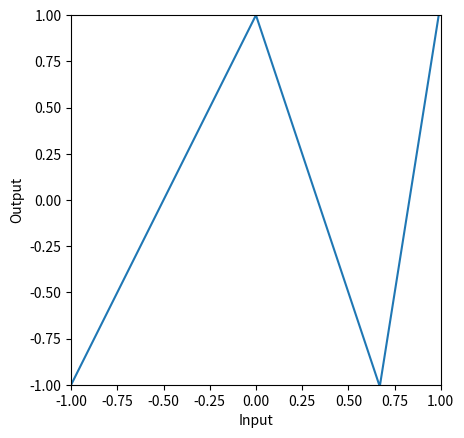
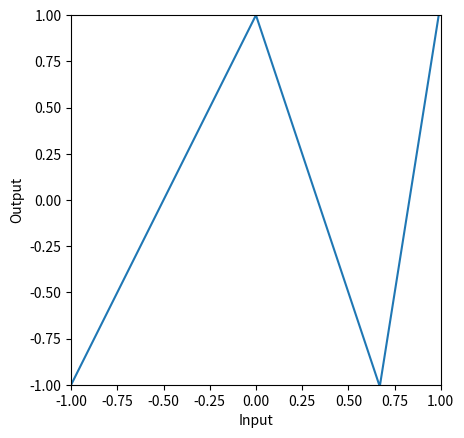

Here is the Python script that generated these plots, in order:
# Plots a function twice (second time after the first plot is closed)

import numpy as np
import matplotlib.pyplot as plt


# Define the Rectified Linear Unit (ReLU) function
def ReLU(preactivation):
    activation = preactivation.clip(0.0)
    return activation


# Define a shallow neural network with, one input, one output, and three hidden units
def shallow_1_1_3(
    x,
    activation_fn,
    phi_0,
    phi_1,
    phi_2,
    phi_3,
    theta_10,
    theta_11,
    theta_20,
    theta_21,
    theta_30,
    theta_31,
):
    # Initial lines
    pre_1 = theta_10 + theta_11 * x
    pre_2 = theta_20 + theta_21 * x
    pre_3 = theta_30 + theta_31 * x
    # Activation functions
    act_1 = activation_fn(pre_1)
    act_2 = activation_fn(pre_2)
    act_3 = activation_fn(pre_3)
    # Weight activations
    w_act_1 = phi_1 * act_1
    w_act_2 = phi_2 * act_2
    w_act_3 = phi_3 * act_3
    # Combine weighted activation and add y offset
    y = phi_0 + w_act_1 + w_act_2 + w_act_3
    # Return everything we have calculated
    return y, pre_1, pre_2, pre_3, act_1, act_2, act_3, w_act_1, w_act_2, w_act_3


def plot_neural(x, y):
    fig, ax = plt.subplots()
    ax.plot(x.T, y.T)
    ax.set_xlabel("Input")
    ax.set_ylabel("Output")
    ax.set_xlim([-1, 1])
    ax.set_ylim([-1, 1])
    ax.set_aspect(1.0)
    plt.show()


# Now lets define some parameters and run the first neural network
n1_theta_10 = 0.0
n1_theta_11 = -1.0
n1_theta_20 = 0
n1_theta_21 = 1.0
n1_theta_30 = -0.67
n1_theta_31 = 1.0
n1_phi_0 = 1.0
n1_phi_1 = -2.0
n1_phi_2 = -3.0
n1_phi_3 = 9.3

# Define a range of input values
n1_in = np.arange(-1, 1, 0.01).reshape([1, -1])

# We run the neural network for each of these input values
n1_out, *_ = shallow_1_1_3(
    n1_in,
    ReLU,
    n1_phi_0,
    n1_phi_1,
    n1_phi_2,
    n1_phi_3,
    n1_theta_10,
    n1_theta_11,
    n1_theta_20,
    n1_theta_21,
    n1_theta_30,
    n1_theta_31,
)
# And then plot it
plot_neural(n1_in, n1_out)

# Now we'll define the same neural network, but this time, we will use matrix
# form as in equation 4.15. When you get this right, it will draw the same plot
# as above.

beta_0 = np.zeros((3, 1))
Omega_0 = np.zeros((3, 1))
beta_1 = np.zeros((1, 1))
Omega_1 = np.zeros((1, 3))

beta_0[0, 0] = n1_theta_10
beta_0[1, 0] = n1_theta_20
beta_0[2, 0] = n1_theta_30
Omega_0[0, 0] = n1_theta_11
Omega_0[1, 0] = n1_theta_21
Omega_0[2, 0] = n1_theta_31

beta_1[0, 0] = n1_phi_0
Omega_1[0, 0] = n1_phi_1
Omega_1[0, 1] = n1_phi_2
Omega_1[0, 2] = n1_phi_3

# Make sure that input data matrix has different inputs in its columns
n_data = n1_in.size
n_dim_in = 1
n1_in_mat = np.reshape(n1_in, (n_dim_in, n_data))

# This runs the network for ALL of the inputs, x at once so we can draw graph
h1 = ReLU(beta_0 + np.matmul(Omega_0, n1_in_mat))
n1_out = beta_1 + np.matmul(Omega_1, h1)

# Draw the network and check that it looks the same as the non-matrix case
plot_neural(n1_in, n1_out)
